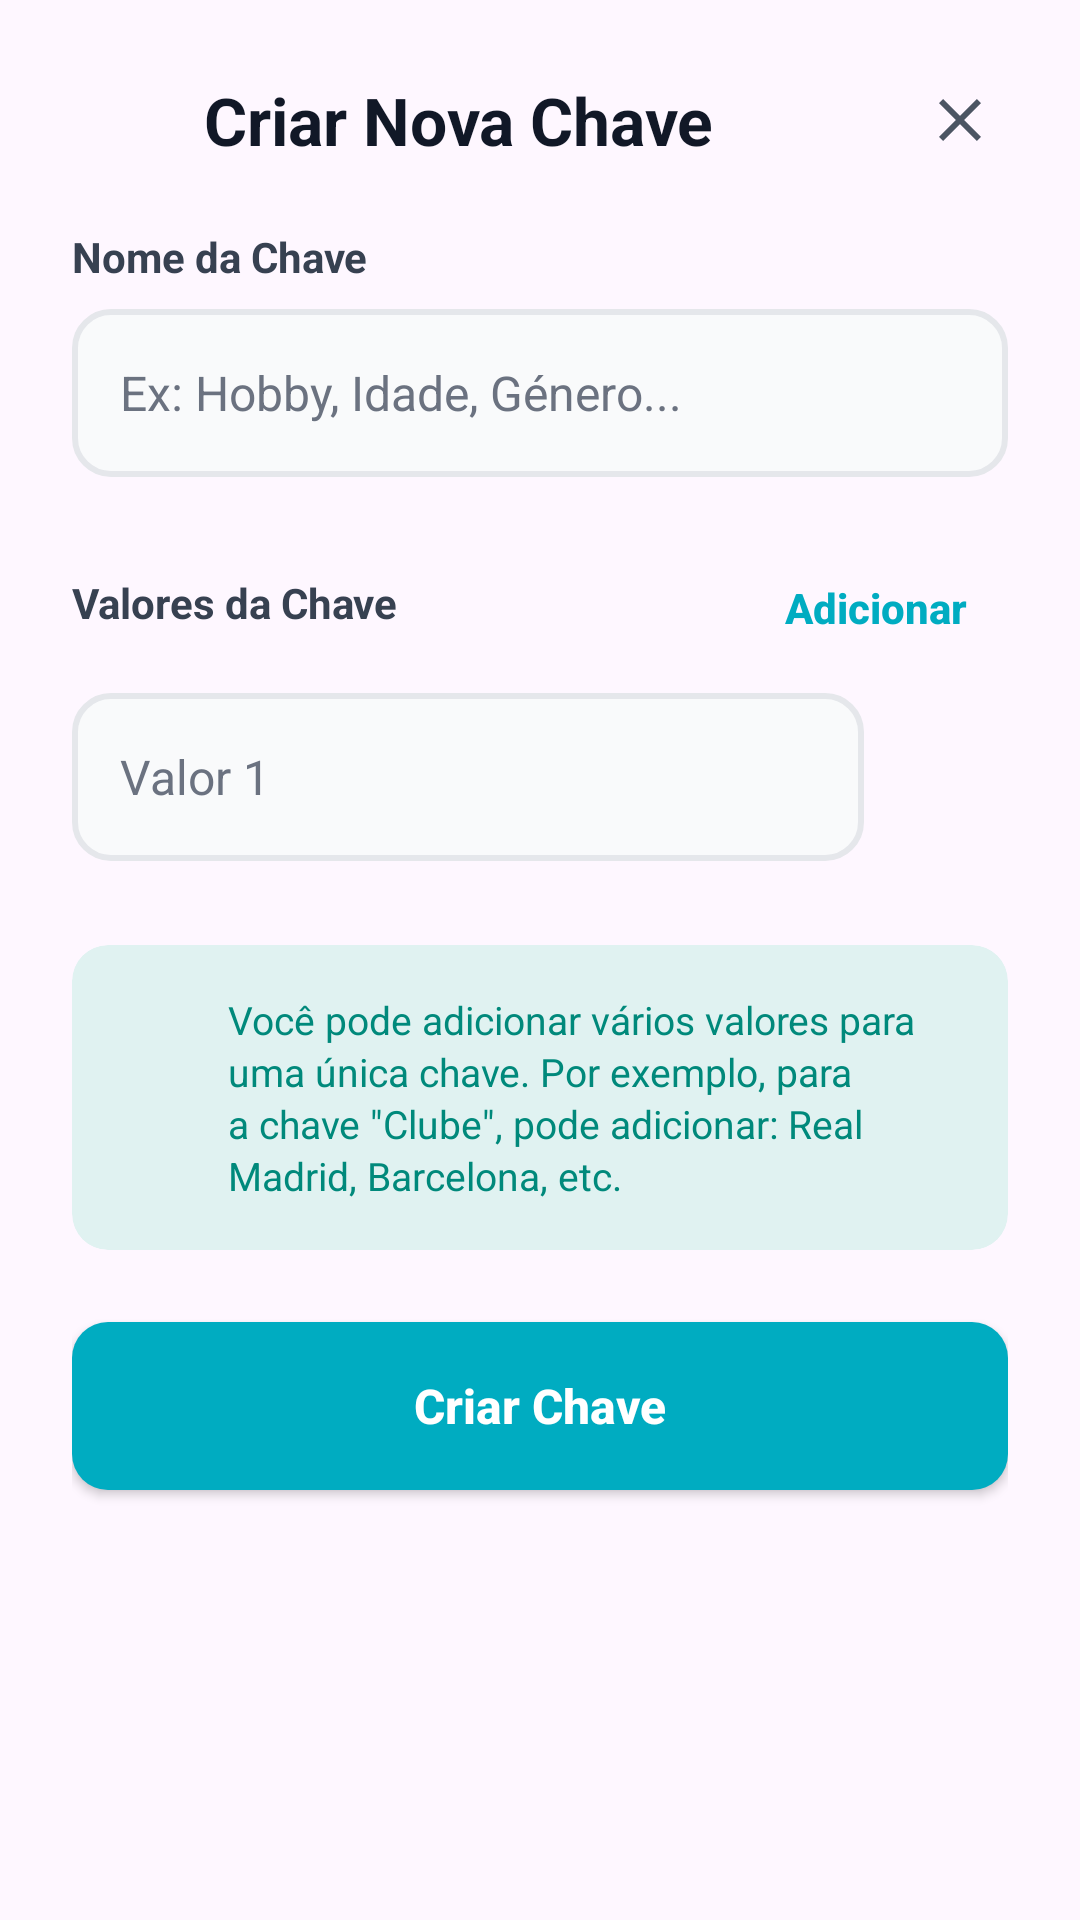

Reconstruct the res/layout file that produces this screen, plus the resources it refers to.
<!-- AndroidManifest.xml: application theme Theme.ProjetoAnuncioLoc -->
<!-- res/layout/activity_create_new_key.xml -->
<?xml version="1.0" encoding="utf-8"?>
<ScrollView xmlns:android="http://schemas.android.com/apk/res/android"
    xmlns:app="http://schemas.android.com/apk/res-auto"
    android:id="@+id/scroll_view"
    android:layout_width="match_parent"
    android:layout_height="wrap_content"
    android:fillViewport="true"
    android:background="@drawable/bg_dialog">

    <LinearLayout
        android:layout_width="match_parent"
        android:layout_height="wrap_content"
        android:orientation="vertical"
        android:padding="24dp">

        
        <LinearLayout
            android:layout_width="match_parent"
            android:layout_height="wrap_content"
            android:orientation="horizontal"
            android:gravity="center_vertical"
            android:layout_marginBottom="20dp">

            <ImageButton
                android:id="@+id/btn_back"
                android:layout_width="32dp"
                android:layout_height="32dp"
                android:background="?attr/selectableItemBackgroundBorderless"
                android:contentDescription="@string/back"
                android:padding="4dp"
                android:src="@drawable/ic_arrow_back"
                app:tint="@color/gray_600" />

            <TextView
                android:layout_width="0dp"
                android:layout_height="wrap_content"
                android:layout_weight="1"
                android:layout_marginStart="12dp"
                android:text="@string/create_new_key_title"
                android:textColor="@color/gray_900"
                android:textSize="22sp"
                android:textStyle="bold" />

            <ImageButton
                android:id="@+id/btn_close_dialog"
                android:layout_width="32dp"
                android:layout_height="32dp"
                android:background="?attr/selectableItemBackgroundBorderless"
                android:contentDescription="@string/cancel"
                android:padding="4dp"
                android:src="@drawable/ic_close"
                app:tint="@color/gray_600" />
        </LinearLayout>

        
        <TextView
            android:layout_width="wrap_content"
            android:layout_height="wrap_content"
            android:layout_marginBottom="8dp"
            android:text="@string/key_name"
            android:textColor="@color/gray_700"
            android:textSize="14sp"
            android:textStyle="bold" />

        <EditText
            android:id="@+id/et_key_name"
            android:layout_width="match_parent"
            android:layout_height="56dp"
            android:layout_marginBottom="24dp"
            android:background="@drawable/bg_input_field"
            android:hint="@string/key_name_hint"
            android:inputType="textCapWords"
            android:maxLines="1"
            android:paddingStart="16dp"
            android:paddingEnd="16dp"
            android:textColor="@color/gray_900"
            android:textColorHint="@color/gray_500"
            android:textSize="16sp" />

        
        <LinearLayout
            android:layout_width="match_parent"
            android:layout_height="wrap_content"
            android:orientation="horizontal"
            android:gravity="center_vertical"
            android:layout_marginBottom="12dp">

            <TextView
                android:layout_width="0dp"
                android:layout_height="wrap_content"
                android:layout_weight="1"
                android:text="@string/key_values"
                android:textColor="@color/gray_700"
                android:textSize="14sp"
                android:textStyle="bold" />

            <Button
                android:id="@+id/btn_add_value_field"
                style="?android:attr/borderlessButtonStyle"
                android:layout_width="wrap_content"
                android:layout_height="36dp"
                android:drawableStart="@drawable/ic_add"
                android:drawablePadding="6dp"
                android:drawableTint="@color/teal_600"
                android:paddingStart="12dp"
                android:paddingEnd="12dp"
                android:text="Adicionar"
                android:textAllCaps="false"
                android:textColor="@color/teal_600"
                android:textSize="14sp"
                android:textStyle="bold" />
        </LinearLayout>

        
        <LinearLayout
            android:id="@+id/container_values"
            android:layout_width="match_parent"
            android:layout_height="wrap_content"
            android:orientation="vertical"
            android:layout_marginBottom="16dp">

            
            <LinearLayout
                android:layout_width="match_parent"
                android:layout_height="wrap_content"
                android:orientation="horizontal"
                android:gravity="center_vertical"
                android:layout_marginBottom="12dp">

                <EditText
                    android:id="@+id/et_value_1"
                    android:layout_width="0dp"
                    android:layout_height="56dp"
                    android:layout_weight="1"
                    android:background="@drawable/bg_input_field"
                    android:hint="Valor 1"
                    android:inputType="text"
                    android:maxLines="1"
                    android:paddingStart="16dp"
                    android:paddingEnd="16dp"
                    android:textColor="@color/gray_900"
                    android:textColorHint="@color/gray_500"
                    android:textSize="16sp" />

                
                <View
                    android:layout_width="40dp"
                    android:layout_height="40dp"
                    android:layout_marginStart="8dp"
                    android:visibility="invisible" />
            </LinearLayout>

        </LinearLayout>

        
        <androidx.cardview.widget.CardView
            android:layout_width="match_parent"
            android:layout_height="wrap_content"
            android:layout_marginBottom="24dp"
            app:cardBackgroundColor="@color/teal_50"
            app:cardCornerRadius="12dp"
            app:cardElevation="0dp">

            <LinearLayout
                android:layout_width="match_parent"
                android:layout_height="wrap_content"
                android:orientation="horizontal"
                android:padding="16dp">

                <ImageView
                    android:layout_width="24dp"
                    android:layout_height="24dp"
                    android:src="@drawable/ic_info"
                    app:tint="@color/teal_700" />

                <TextView
                    android:layout_width="0dp"
                    android:layout_height="wrap_content"
                    android:layout_weight="1"
                    android:layout_marginStart="12dp"
                    android:text="Você pode adicionar vários valores para uma única chave. Por exemplo, para a chave &quot;Clube&quot;, pode adicionar: Real Madrid, Barcelona, etc."
                    android:textColor="@color/teal_700"
                    android:textSize="13sp"
                    android:lineSpacingExtra="2dp" />
            </LinearLayout>
        </androidx.cardview.widget.CardView>

        
        <Button
            android:id="@+id/btn_create_key"
            android:layout_width="match_parent"
            android:layout_height="56dp"
            android:background="@drawable/bg_button_primary"
            android:text="@string/create_key"
            android:textAllCaps="false"
            android:textColor="@color/white"
            android:textSize="16sp"
            android:textStyle="bold" />

    </LinearLayout>
</ScrollView>
<!-- resources referenced by this layout -->
<resources>
  <color name="gray_500">#6B7280</color>
  <color name="gray_600">#4B5563</color>
  <color name="gray_700">#374151</color>
  <color name="gray_900">#111827</color>
  <color name="teal_50">#E0F2F1</color>
  <color name="teal_600">#00ACC1</color>
  <color name="teal_700">#00897B</color>
  <color name="white">#FFFFFF</color>
  <!-- drawable bg_button_primary (drawable) -->
  <?xml version="1.0" encoding="utf-8"?>
  <shape xmlns:android="http://schemas.android.com/apk/res/android">
      <solid android:color="@color/teal_600" />
      <corners android:radius="12dp" />
  </shape>
  <!-- drawable bg_input_field (drawable) -->
  <?xml version="1.0" encoding="utf-8"?>
  <shape xmlns:android="http://schemas.android.com/apk/res/android">
      <solid android:color="@color/gray_50" />
      <corners android:radius="12dp" />
      <stroke
          android:width="2dp"
          android:color="@color/gray_200" />
  </shape>
  <!-- drawable ic_close (drawable) -->
  <vector xmlns:android="http://schemas.android.com/apk/res/android"
      android:width="24dp"
      android:height="24dp"
      android:viewportWidth="24"
      android:viewportHeight="24"
      android:tint="#6B7280"> 
      <path
          android:fillColor="@android:color/white"
          android:pathData="M19,6.41L17.59,5 12,10.59 6.41,5 5,6.41 10.59,12 5,17.59 6.41,19 12,13.41 17.59,19 19,17.59 13.41,12z"/>
  </vector>
  <string name="back">Voltar</string>
  <string name="cancel">Cancelar</string>
  <string name="create_key">Criar Chave</string>
  <string name="create_new_key_title">Criar Nova Chave</string>
  <string name="key_name">Nome da Chave</string>
  <string name="key_name_hint">Ex: Hobby, Idade, Género...</string>
  <string name="key_values">Valores da Chave</string>
  <style name="Theme.ProjetoAnuncioLoc" parent="Base.Theme.ProjetoAnuncioLoc" />
  <color name="gray_50">#F9FAFB</color>
  <color name="gray_200">#E5E7EB</color>
  <style name="Base.Theme.ProjetoAnuncioLoc" parent="Theme.Material3.DayNight.NoActionBar">
          
          <item name="colorPrimary">#00A676</item>
          <item name="colorPrimaryVariant">#20BF59</item>
          <item name="colorOnPrimary">@android:color/white</item>
  
          
          <item name="colorControlActivated">#19A84E</item>
          <item name="colorControlHighlight">#20BF59</item>
          <item name="colorAccent">#19A84E</item>
  
          
          <item name="android:statusBarColor">#19A84E</item>
          <item name="android:navigationBarColor">#19A84E</item>
  
          <item name="android:autofilledHighlight">@color/white</item>
  
      </style>
</resources>
